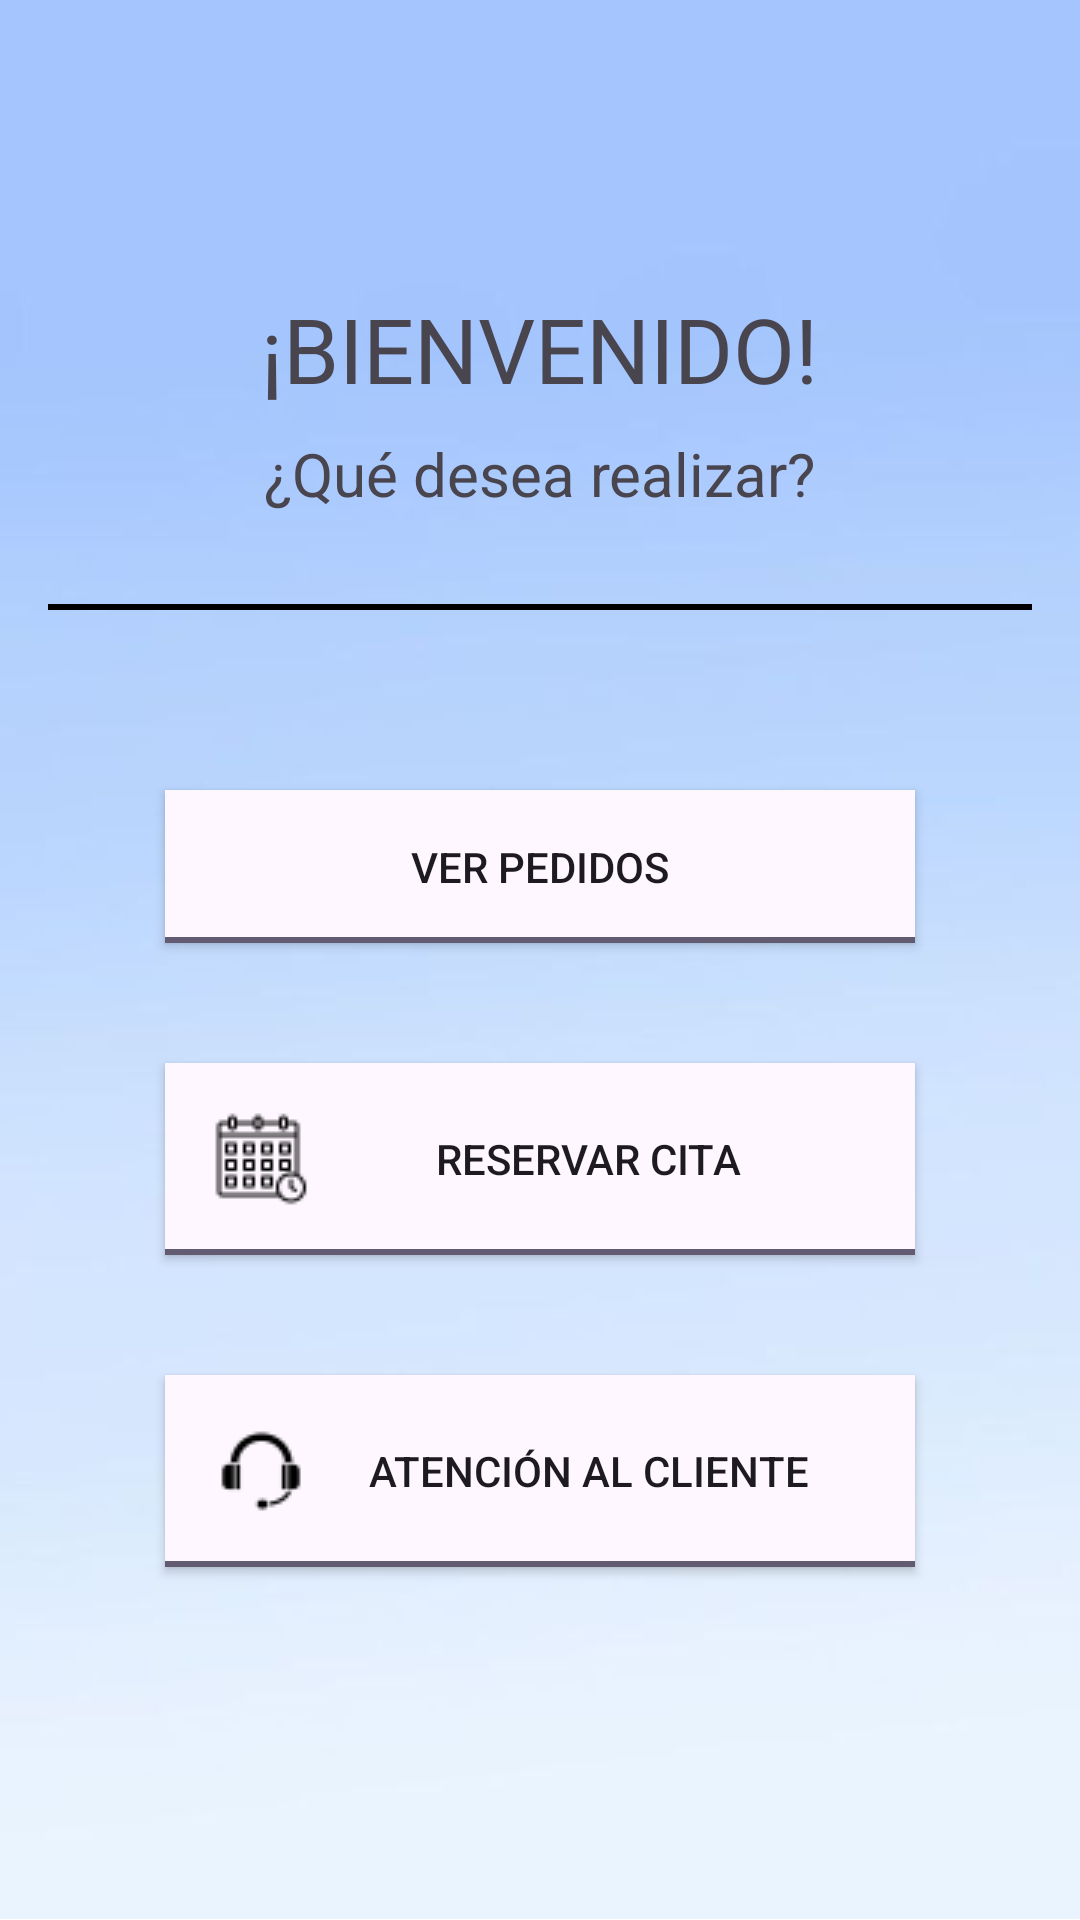

Layout XML and referenced resources for this Android screen:
<!-- AndroidManifest.xml: application theme Theme.TechSolutions -->
<!-- res/layout/activity_menu_usuario.xml -->
<?xml version="1.0" encoding="utf-8"?>
<androidx.constraintlayout.widget.ConstraintLayout xmlns:android="http://schemas.android.com/apk/res/android"
    xmlns:tools="http://schemas.android.com/tools"
    android:layout_width="match_parent"
    android:layout_height="match_parent"
    tools:context=".MenuUsuarioActivity">


    <RelativeLayout
        android:layout_width="match_parent"
        android:layout_height="match_parent"
        android:background="@drawable/fondogeneral"
        android:padding="16dp"
        tools:layout_editor_absoluteX="115dp"
        tools:layout_editor_absoluteY="-216dp">

        <ImageButton
            android:id="@+id/btnBack"
            android:layout_width="wrap_content"
            android:layout_height="wrap_content"
            android:layout_alignParentStart="true"
            android:layout_alignParentTop="true"
            android:background="@android:color/transparent"
            android:contentDescription="@string/descripcionIcono"
            android:padding="16dp"
            android:src="@drawable/iconoflecha" />

        <TextView
            android:id="@+id/tituloBienvenido"
            android:layout_width="wrap_content"
            android:layout_height="wrap_content"
            android:layout_centerHorizontal="true"
            android:layout_marginTop="80dp"
            android:text="@string/titulo"
            android:textSize="30sp" />

        <TextView
            android:id="@+id/subtitulo"
            android:layout_width="wrap_content"
            android:layout_height="wrap_content"
            android:layout_below="@id/tituloBienvenido"
            android:layout_centerHorizontal="true"
            android:layout_marginTop="8dp"
            android:text="@string/subtitulo"
            android:textSize="20sp" />

        <View
            android:id="@+id/view"
            android:layout_width="match_parent"
            android:layout_height="2dp"
            android:layout_below="@id/subtitulo"
            android:layout_marginTop="30dp"
            android:background="@color/black" />


            <Button
                android:id="@+id/btnPedidos"
                android:layout_width="250dp"
                android:layout_height="wrap_content"
                android:background="?attr/actionModeBackground"
                android:drawableLeft="@drawable/iconopedidos"
                android:layout_below="@id/view"
                android:layout_centerInParent="true"
                android:layout_marginTop="60dp"
                android:padding="16dp"
                android:text="@string/pedidos"
                android:textAlignment="center"
                tools:ignore="RtlHardcoded" />

            <Button
                android:id="@+id/btnReserva"
                android:layout_width="250dp"
                android:layout_height="wrap_content"
                android:background="?attr/actionModeBackground"
                android:drawableLeft="@drawable/iconoreserva"
                android:layout_below="@id/btnPedidos"
                android:layout_centerInParent="true"
                android:layout_marginTop="40dp"
                android:padding="16dp"
                android:text="@string/reservarCita"
                android:textAlignment="center"
                tools:ignore="RtlHardcoded" />

            <Button
                android:id="@+id/btnAtencion"
                android:layout_width="250dp"
                android:layout_height="wrap_content"
                android:background="?attr/actionModeBackground"
                android:drawableLeft="@drawable/iconoatencion"
                android:layout_below="@id/btnReserva"
                android:layout_centerInParent="true"
                android:layout_marginTop="40dp"
                android:padding="16dp"
                android:text="@string/atencionCliente"
                android:textAlignment="center"
                tools:ignore="RtlHardcoded" />

    </RelativeLayout>


</androidx.constraintlayout.widget.ConstraintLayout>
<!-- resources referenced by this layout -->
<resources>
  <!-- drawable fondogeneral: png bitmap (drawable, 49074 bytes) -->
  <!-- drawable iconoatencion: png bitmap (drawable, 559 bytes) -->
  <!-- drawable iconoreserva: png bitmap (drawable, 675 bytes) -->
  <string name="atencionCliente">Atención al Cliente</string>
  <string name="descripcionIcono">Icono de una flecha para retroceder</string>
  <string name="pedidos">Ver Pedidos</string>
  <string name="reservarCita">Reservar Cita</string>
  <string name="subtitulo">¿Qué desea realizar?</string>
  <string name="titulo">¡BIENVENIDO!</string>
  <style name="Theme.TechSolutions" parent="Base.Theme.TechSolutions" />
  <style name="Base.Theme.TechSolutions" parent="Theme.Material3.DayNight.NoActionBar">
          
          
      </style>
  <!-- not gathered from this repository: default colours our renderer supplied (Android Studio template values) -->
  <color name="black">#FF000000</color>
</resources>
